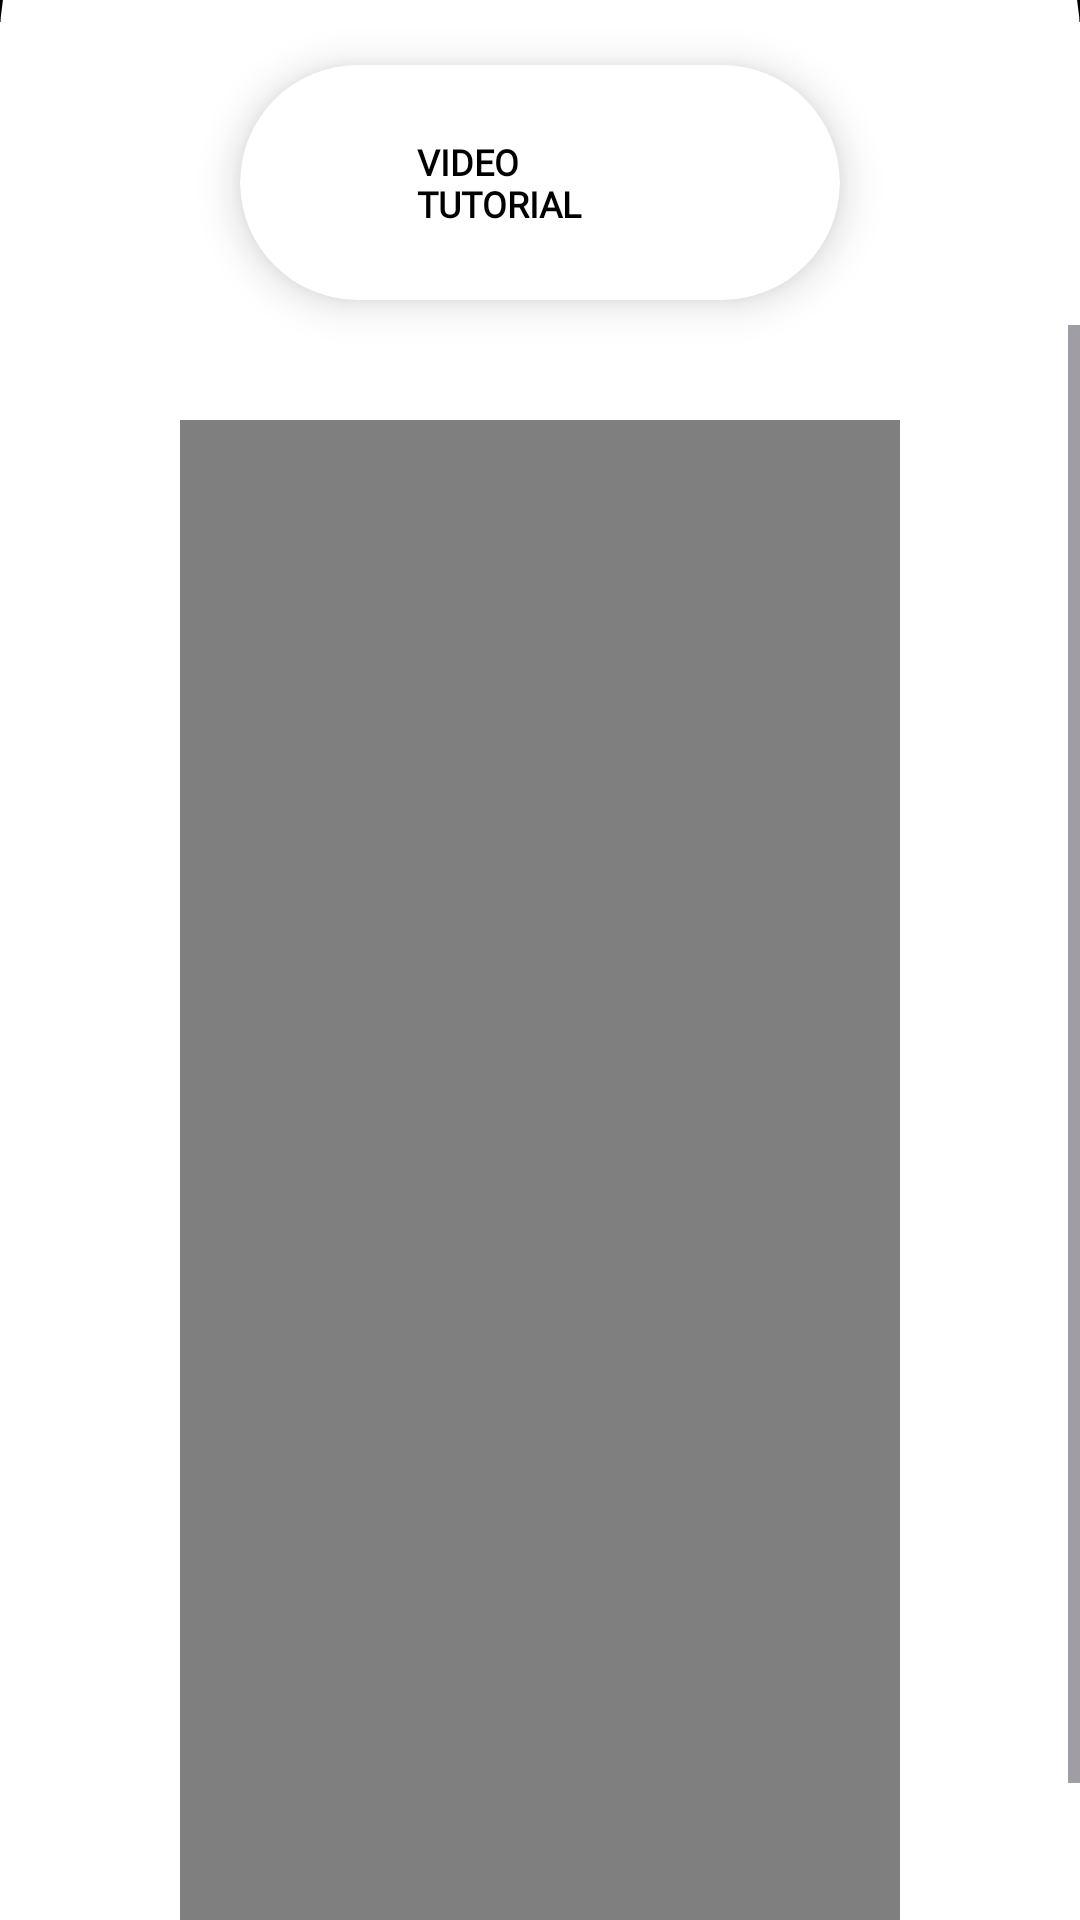

Write the Android layout XML for this screen, with the resource values it uses.
<!-- AndroidManifest.xml: application theme Theme.VolunteerRise -->
<!-- res/layout/activity_video_tutorial.xml -->
<?xml version="1.0" encoding="utf-8"?>
<ScrollView
    xmlns:android="http://schemas.android.com/apk/res/android"
    android:layout_width="match_parent"
    android:layout_height="match_parent"
    xmlns:app="http://schemas.android.com/apk/res-auto"
    xmlns:tools="http://schemas.android.com/tools"
    android:id="@+id/main"
    android:background="@color/white"
    tools:context=".VideoTutorial">

    <LinearLayout
        android:layout_width="match_parent"
        android:layout_height="wrap_content"
        android:orientation="vertical" >

        
        <RelativeLayout
            android:layout_width="match_parent"
            android:layout_height="150dp"
            android:background="@color/black"
            android:padding="16dp">

            
            <TextView
                android:id="@+id/pageTitle"
                android:layout_width="wrap_content"
                android:layout_height="wrap_content"
                android:layout_centerHorizontal="true"
                android:fontFamily="@font/volkhov_bold_italic"
                android:text="@string/app_name"
                android:textColor="@android:color/white"
                android:textSize="35sp"
                android:textStyle="bold" />
        </RelativeLayout>

        <LinearLayout
            android:layout_width="match_parent"
            android:layout_height="match_parent"
            android:layout_marginTop="-66dp"
            android:background="@drawable/curved_content_background"
            android:orientation="vertical"
            android:padding="60dp">

            <androidx.cardview.widget.CardView
                android:layout_width="match_parent"
                android:layout_height="match_parent"
                android:layout_margin="20dp"
                android:backgroundTint="@color/white"
                app:cardCornerRadius="50dp"
                app:cardElevation="8dp">

                <LinearLayout
                    android:layout_width="match_parent"
                    android:layout_height="match_parent"
                    android:fadingEdgeLength="3dp"
                    android:orientation="vertical"
                    android:gravity="center"
                    android:padding="24dp">

                    <TextView
                        android:layout_width="wrap_content"
                        android:layout_height="wrap_content"
                        android:layout_marginHorizontal="35dp"
                        android:fontFamily="@font/lato"
                        android:text="VIDEO TUTORIAL"
                        android:textColor="@color/black"
                        android:textSize="12dp"
                        android:textStyle="bold" />


                </LinearLayout>
            </androidx.cardview.widget.CardView>


            
            <LinearLayout
                android:layout_width="match_parent"
                android:layout_height="wrap_content"
                android:gravity="center_horizontal"
                android:orientation="vertical"
                android:layout_marginTop="20dp"
                tools:ignore="UselessParent">

                <VideoView
                    android:id="@+id/videotutorial"
                    android:layout_width="match_parent"
                    android:layout_height="500dp" />
            </LinearLayout>






        </LinearLayout>

    </LinearLayout>
</ScrollView>
<!-- resources referenced by this layout -->
<resources>
  <!-- drawable curved_content_background (drawable-xhdpi) -->
  <?xml version="1.0" encoding="utf-8"?>
  <shape xmlns:android="http://schemas.android.com/apk/res/android">
      <solid android:color="#fff"/>
      <corners android:topLeftRadius="70dp" android:topRightRadius="70dp"/> 
  </shape>
  <string name="app_name">VolunteerRise</string>
  <style name="Theme.VolunteerRise" parent="Base.Theme.VolunteerRise" />
  <style name="Base.Theme.VolunteerRise" parent="Theme.Material3.DayNight.NoActionBar">
          
          
      </style>
  <!-- not gathered from this repository: default colours our renderer supplied (Android Studio template values) -->
  <color name="black">#FF000000</color>
  <color name="white">#FFFFFFFF</color>
</resources>
